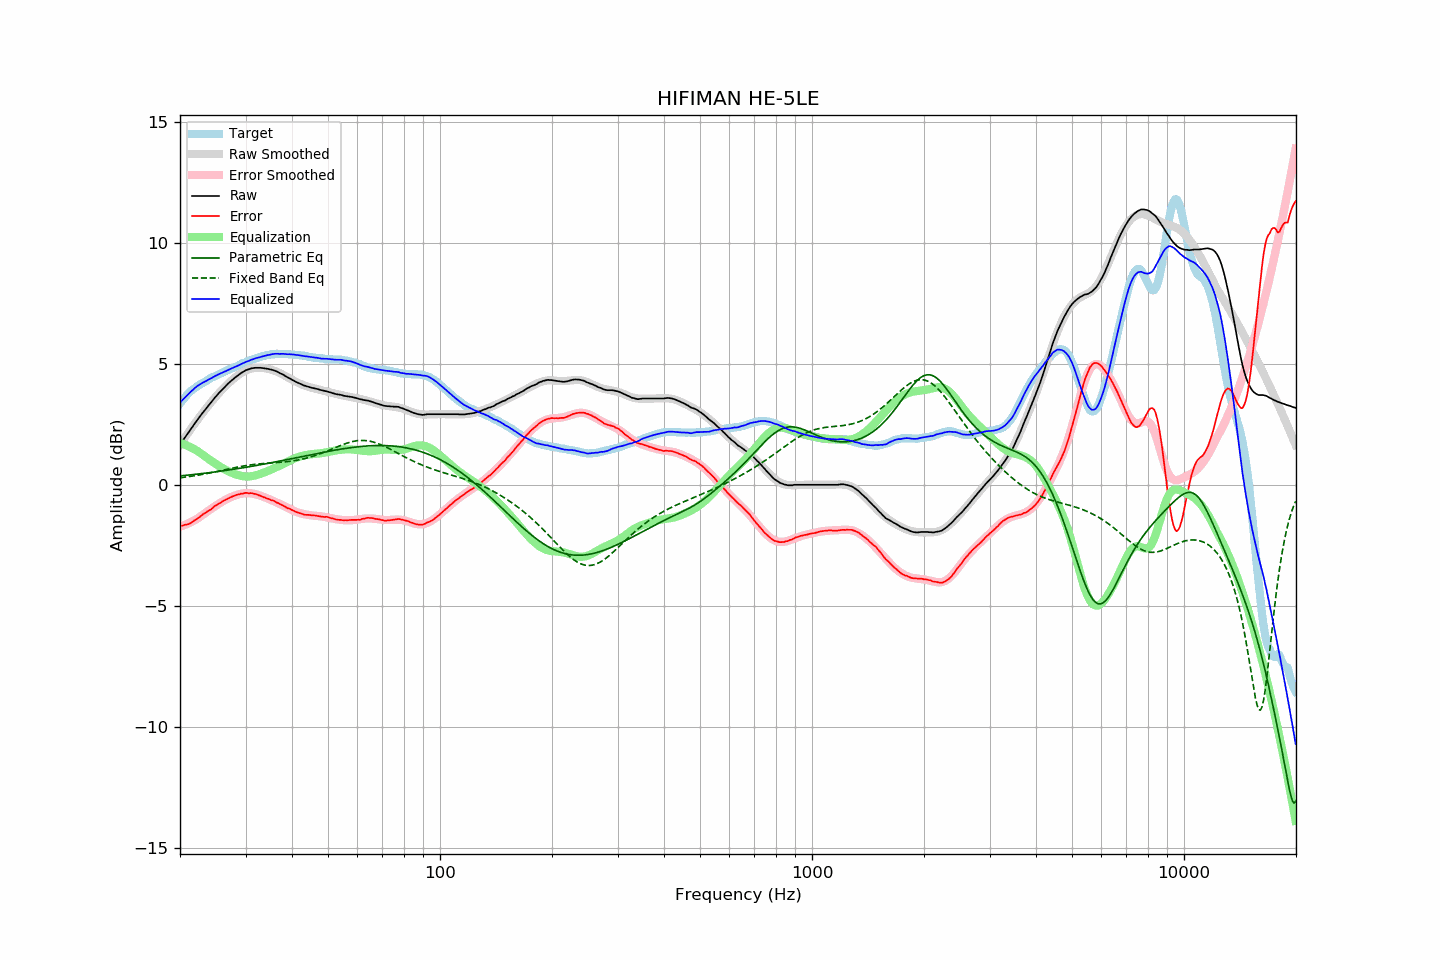

Values plotted in this chart, from the file beside it:
frequency, raw, error, smoothed, error_smoothed, equalization, parametric_eq, fixed_band_eq, equalized_raw, equalized_smoothed, target
20.00, 1.66, -1.70, 1.65, -1.73, 1.73, 0.37, 0.29, 3.39, 3.39, 3.36
20.20, 1.76, -1.69, 1.75, -1.71, 1.71, 0.37, 0.30, 3.47, 3.46, 3.45
20.40, 1.85, -1.68, 1.85, -1.69, 1.69, 0.38, 0.31, 3.54, 3.54, 3.53
20.61, 1.95, -1.65, 1.95, -1.66, 1.66, 0.39, 0.32, 3.61, 3.61, 3.60
20.81, 2.04, -1.65, 2.05, -1.63, 1.63, 0.39, 0.32, 3.67, 3.68, 3.69
21.02, 2.14, -1.63, 2.14, -1.60, 1.60, 0.40, 0.33, 3.74, 3.75, 3.77
21.23, 2.23, -1.60, 2.24, -1.57, 1.57, 0.41, 0.34, 3.80, 3.81, 3.83
21.44, 2.33, -1.56, 2.33, -1.54, 1.54, 0.41, 0.35, 3.87, 3.87, 3.89
21.66, 2.42, -1.52, 2.42, -1.50, 1.50, 0.42, 0.36, 3.92, 3.93, 3.94
21.87, 2.52, -1.47, 2.52, -1.47, 1.47, 0.43, 0.37, 3.99, 3.99, 3.99
22.09, 2.61, -1.43, 2.61, -1.43, 1.43, 0.44, 0.38, 4.04, 4.04, 4.04
22.31, 2.70, -1.39, 2.70, -1.39, 1.39, 0.44, 0.40, 4.09, 4.09, 4.09
22.54, 2.79, -1.34, 2.79, -1.35, 1.35, 0.45, 0.41, 4.13, 4.13, 4.13
22.76, 2.88, -1.29, 2.88, -1.30, 1.30, 0.46, 0.42, 4.18, 4.18, 4.17
22.99, 2.97, -1.23, 2.96, -1.25, 1.25, 0.47, 0.43, 4.22, 4.22, 4.20
23.22, 3.05, -1.19, 3.05, -1.20, 1.20, 0.48, 0.44, 4.25, 4.25, 4.24
23.45, 3.13, -1.15, 3.14, -1.15, 1.15, 0.48, 0.46, 4.28, 4.29, 4.28
23.69, 3.22, -1.10, 3.22, -1.11, 1.11, 0.49, 0.47, 4.32, 4.33, 4.32
23.92, 3.30, -1.06, 3.30, -1.06, 1.06, 0.50, 0.48, 4.36, 4.36, 4.36
24.16, 3.38, -1.03, 3.39, -1.01, 1.01, 0.51, 0.49, 4.39, 4.40, 4.41
24.40, 3.46, -0.98, 3.47, -0.97, 0.97, 0.52, 0.51, 4.43, 4.43, 4.44
24.65, 3.55, -0.91, 3.55, -0.92, 0.92, 0.53, 0.52, 4.47, 4.47, 4.46
24.89, 3.63, -0.86, 3.62, -0.88, 0.88, 0.53, 0.54, 4.51, 4.50, 4.49
25.14, 3.70, -0.83, 3.70, -0.83, 0.83, 0.54, 0.55, 4.53, 4.53, 4.53
25.39, 3.78, -0.78, 3.78, -0.79, 0.79, 0.55, 0.56, 4.57, 4.57, 4.56
25.65, 3.85, -0.75, 3.85, -0.75, 0.75, 0.56, 0.58, 4.60, 4.60, 4.60
25.91, 3.92, -0.70, 3.92, -0.71, 0.71, 0.57, 0.59, 4.63, 4.63, 4.62
26.16, 3.99, -0.66, 3.99, -0.67, 0.67, 0.58, 0.61, 4.66, 4.66, 4.65
26.43, 4.06, -0.63, 4.06, -0.63, 0.63, 0.59, 0.62, 4.69, 4.69, 4.69
26.69, 4.12, -0.60, 4.12, -0.59, 0.59, 0.60, 0.64, 4.71, 4.72, 4.72
26.96, 4.19, -0.56, 4.19, -0.56, 0.56, 0.61, 0.65, 4.75, 4.75, 4.75
27.23, 4.25, -0.53, 4.25, -0.53, 0.53, 0.62, 0.67, 4.78, 4.78, 4.78
27.50, 4.31, -0.50, 4.31, -0.50, 0.50, 0.63, 0.68, 4.81, 4.81, 4.81
27.77, 4.36, -0.47, 4.37, -0.47, 0.47, 0.64, 0.69, 4.83, 4.84, 4.83
28.05, 4.42, -0.45, 4.42, -0.45, 0.45, 0.65, 0.71, 4.87, 4.87, 4.87
28.33, 4.47, -0.42, 4.48, -0.42, 0.42, 0.66, 0.72, 4.90, 4.90, 4.89
28.62, 4.52, -0.40, 4.53, -0.40, 0.40, 0.67, 0.74, 4.92, 4.93, 4.92
28.90, 4.57, -0.39, 4.57, -0.39, 0.39, 0.68, 0.75, 4.96, 4.96, 4.96
29.19, 4.62, -0.36, 4.62, -0.37, 0.37, 0.69, 0.76, 4.99, 4.99, 4.98
29.48, 4.66, -0.37, 4.66, -0.36, 0.36, 0.70, 0.77, 5.02, 5.02, 5.03
29.78, 4.70, -0.34, 4.69, -0.35, 0.35, 0.71, 0.78, 5.05, 5.04, 5.04
30.08, 4.74, -0.33, 4.73, -0.34, 0.34, 0.72, 0.79, 5.08, 5.07, 5.07
30.38, 4.76, -0.34, 4.76, -0.34, 0.34, 0.74, 0.81, 5.10, 5.10, 5.10
30.68, 4.78, -0.35, 4.78, -0.35, 0.35, 0.75, 0.82, 5.13, 5.13, 5.13
30.99, 4.81, -0.34, 4.80, -0.35, 0.35, 0.76, 0.82, 5.16, 5.15, 5.15
31.30, 4.82, -0.35, 4.82, -0.36, 0.36, 0.77, 0.83, 5.18, 5.18, 5.17
31.61, 4.83, -0.37, 4.83, -0.37, 0.37, 0.78, 0.84, 5.20, 5.20, 5.20
31.93, 4.84, -0.38, 4.84, -0.39, 0.39, 0.79, 0.85, 5.23, 5.23, 5.22
32.24, 4.84, -0.40, 4.84, -0.41, 0.41, 0.80, 0.86, 5.25, 5.25, 5.24
32.57, 4.84, -0.43, 4.84, -0.43, 0.43, 0.82, 0.86, 5.27, 5.27, 5.27
32.89, 4.84, -0.45, 4.84, -0.45, 0.45, 0.83, 0.87, 5.29, 5.29, 5.29
33.22, 4.83, -0.48, 4.83, -0.48, 0.48, 0.84, 0.87, 5.31, 5.31, 5.31
33.55, 4.82, -0.51, 4.83, -0.50, 0.50, 0.85, 0.88, 5.32, 5.33, 5.33
33.89, 4.81, -0.53, 4.82, -0.53, 0.53, 0.87, 0.89, 5.34, 5.34, 5.34
34.23, 4.80, -0.56, 4.81, -0.55, 0.55, 0.88, 0.89, 5.35, 5.36, 5.36
34.57, 4.79, -0.58, 4.79, -0.58, 0.58, 0.89, 0.89, 5.37, 5.37, 5.37
34.92, 4.77, -0.61, 4.77, -0.61, 0.61, 0.90, 0.90, 5.38, 5.38, 5.38
35.27, 4.76, -0.64, 4.75, -0.64, 0.64, 0.92, 0.90, 5.40, 5.39, 5.40
35.62, 4.74, -0.65, 4.73, -0.67, 0.67, 0.93, 0.91, 5.41, 5.40, 5.39
35.97, 4.72, -0.68, 4.71, -0.70, 0.70, 0.94, 0.91, 5.42, 5.41, 5.40
... 635 more rows
